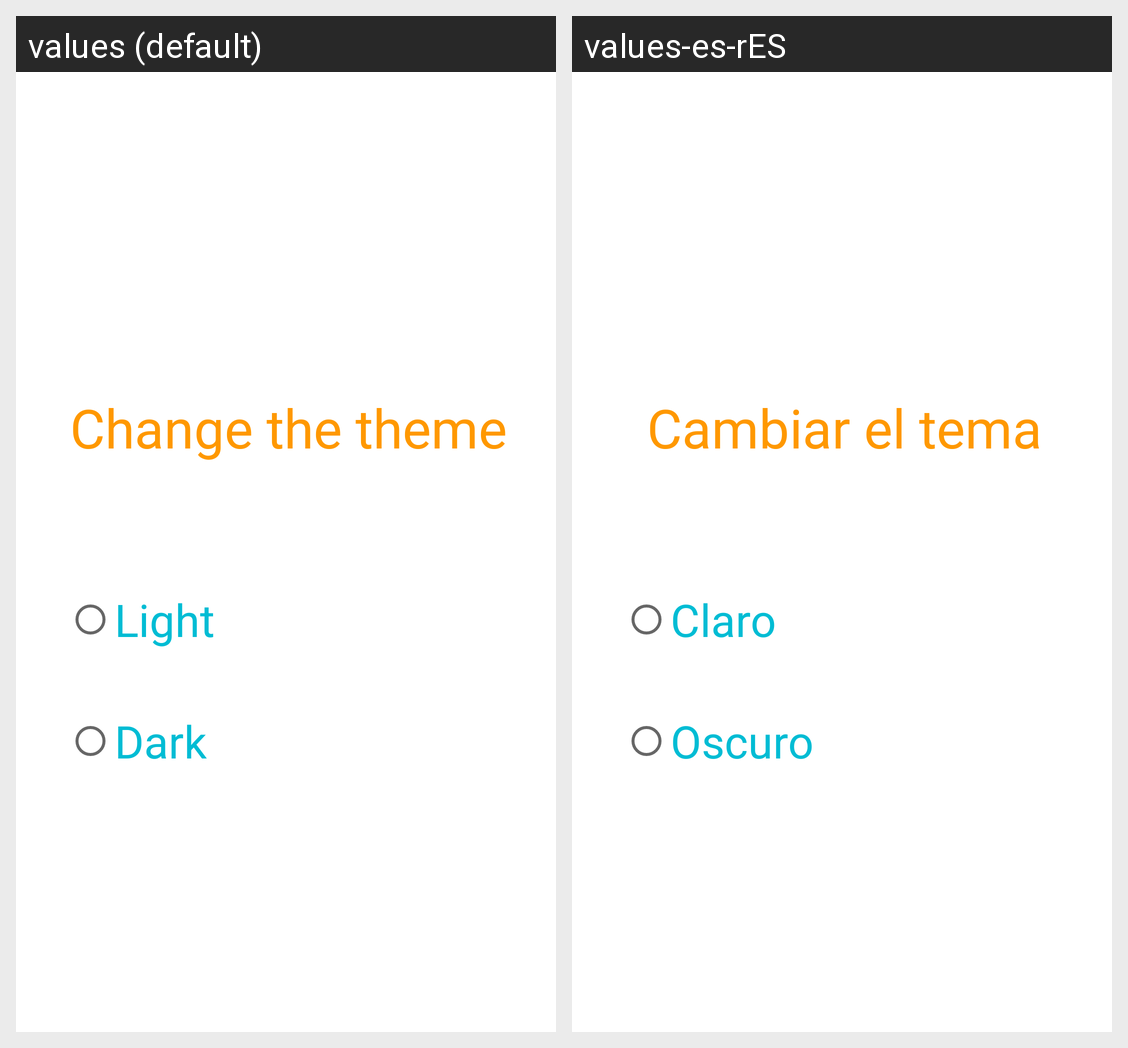

This grid shows one Android layout under two languages. Give, for every string resource on the screen, its name, the default text and each shown locale's text.
Android screen res/layout/activity_theme.xml rendered under 2 locales, left to right: values (default), values-es-rES. Device: Nexus 5 (rendered at 1080×1920; each locale shown at half size, 540×960, under a caption strip naming it); theme Theme.Instatram.
Strings drawn on this screen, with the default value and each locale's value (text and hints the layout hard-codes, and strings that could not be matched under every locale, appear in the picture but are not listed):

theme
  values: Change the theme
  values-es-rES: Cambiar el tema

light
  values: Light
  values-es-rES: Claro

dark
  values: Dark
  values-es-rES: Oscuro
